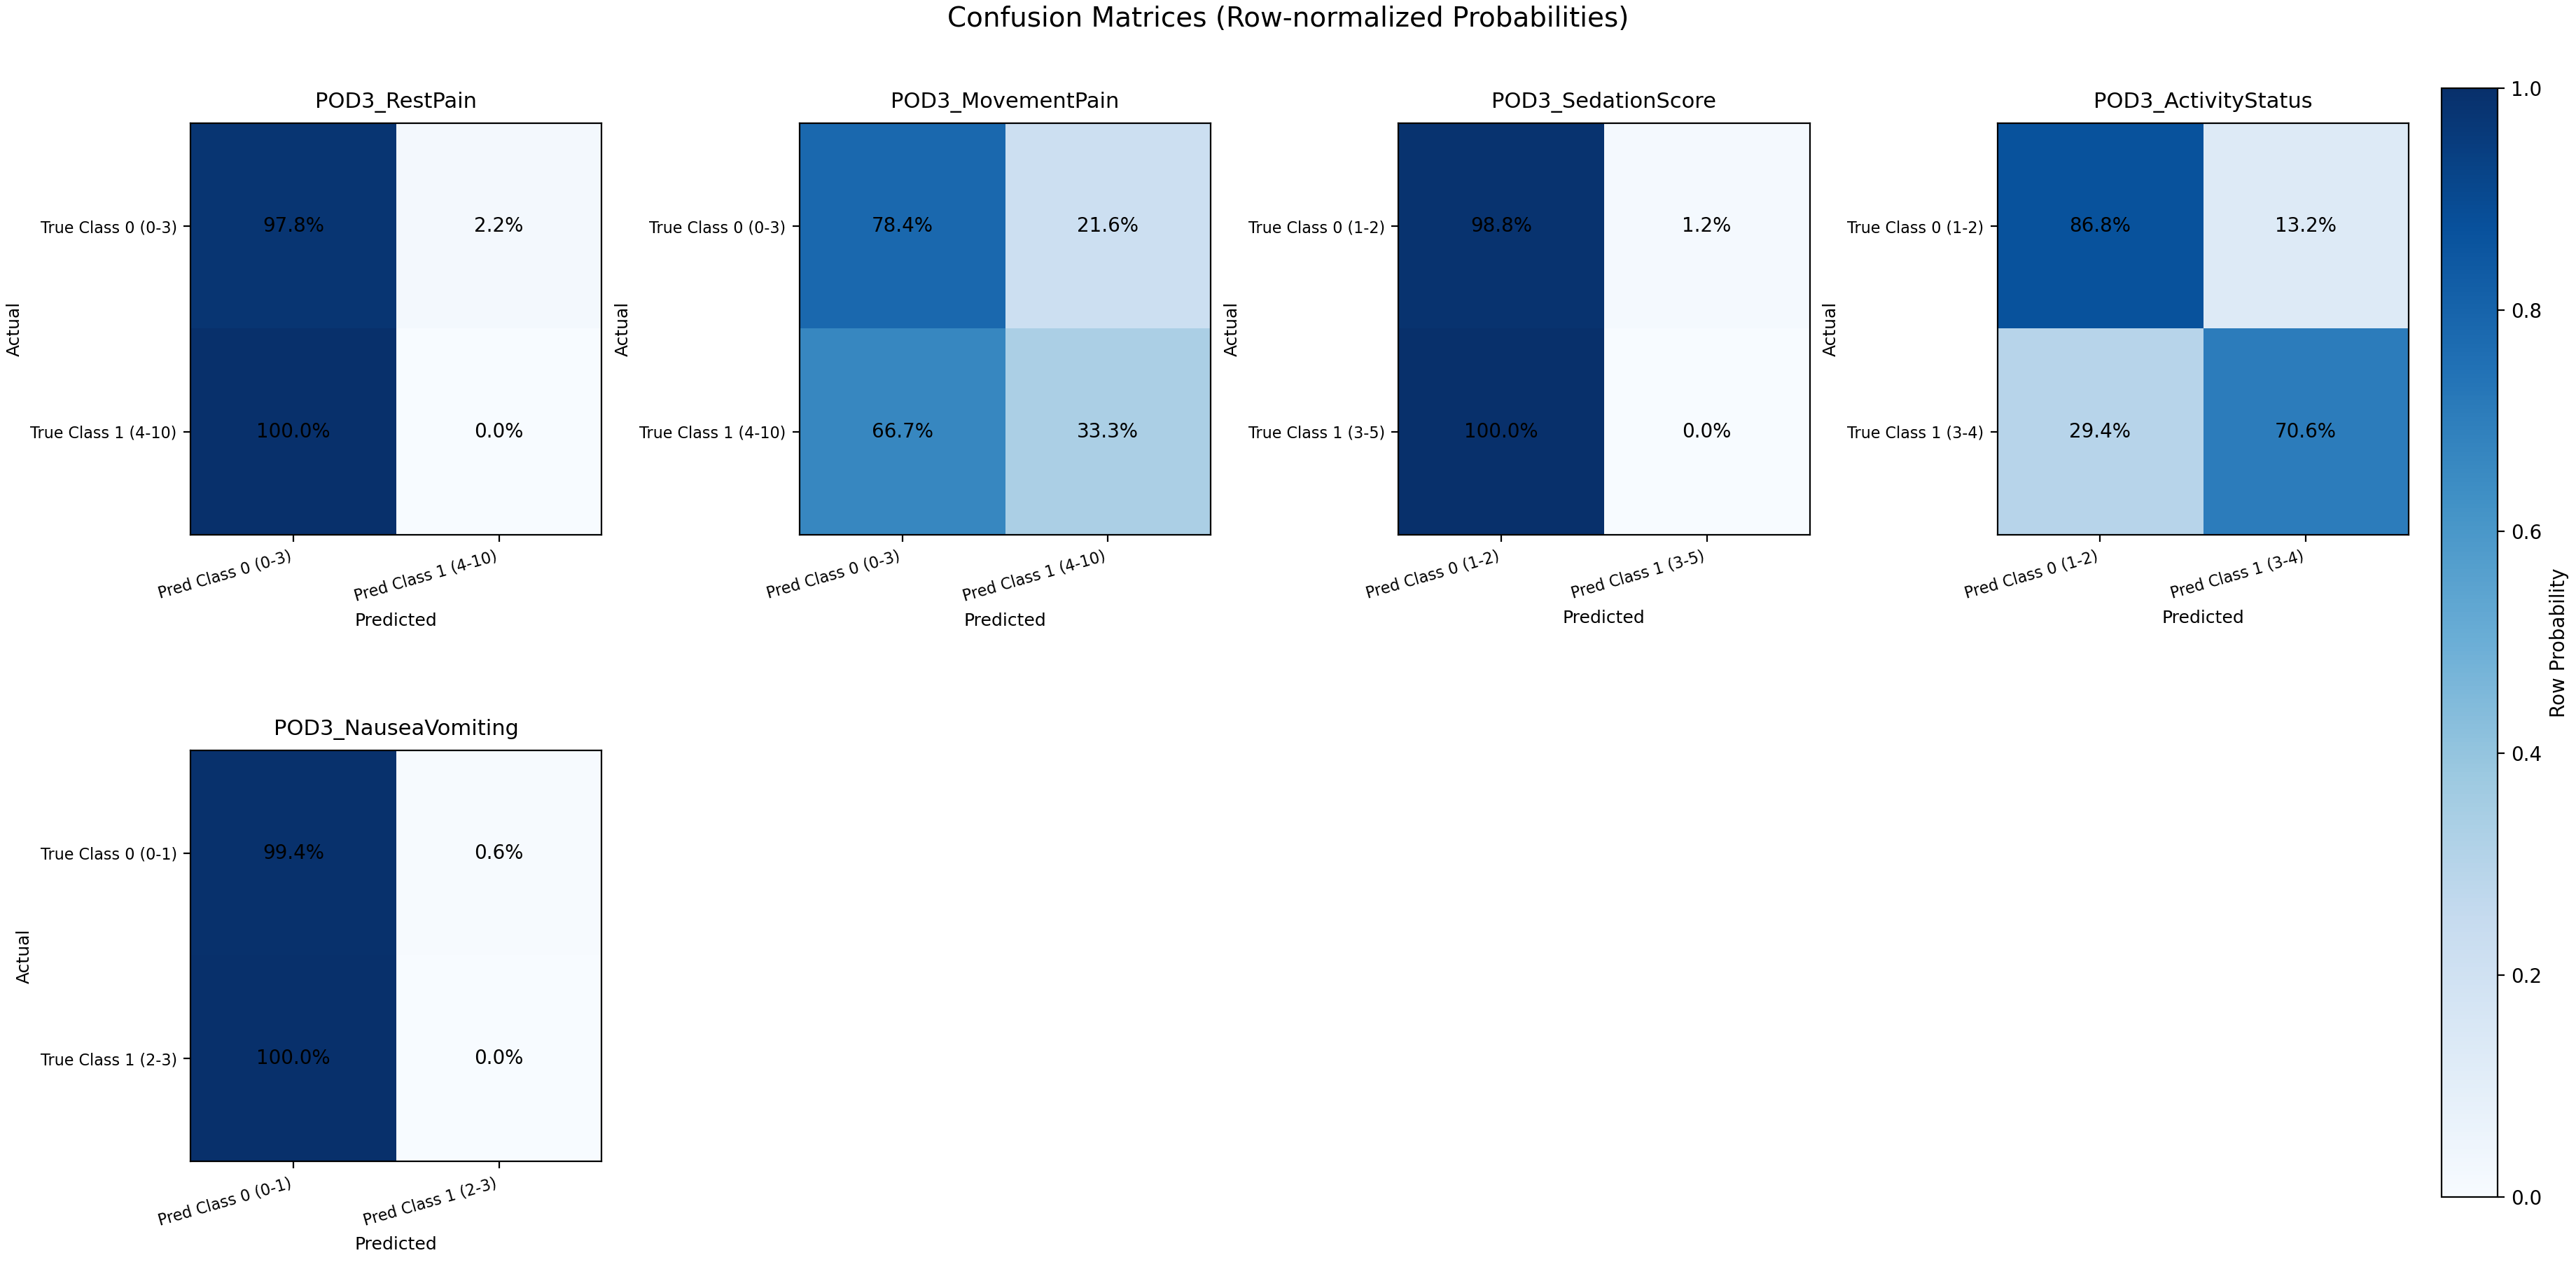

Source data for this figure (header and first rows):
target, class_0_label, class_1_label, p_true_low_pred_low, p_true_low_pred_high, p_true_high_pred_low, p_true_high_pred_high, count_true_low_pred_low, count_true_low_pred_high, count_true_high_pred_low, count_true_high_pred_high, auc, accuracy, precision, recall, specificity, fpr, f1, log_loss, brier
POD3_RestPain, Class 0 (0-3), Class 1 (4-10), 0.978, 0.02196, 1.0, 0.0, 490, 11, 3, 0, 0.5309, 0.9722, 0.0, 0.0, 0.978, 0.02196, 0.0, 0.2521, 0.06263
POD3_MovementPain, Class 0 (0-3), Class 1 (4-10), 0.7838, 0.2162, 0.6667, 0.3333, 388, 107, 6, 3, 0.6855, 0.7758, 0.02727, 0.3333, 0.7838, 0.2162, 0.05042, 0.9675, 0.2622
POD3_SedationScore, Class 0 (1-2), Class 1 (3-5), 0.988, 0.01195, 1.0, 0.0, 496, 6, 1, 0, 0.9841, 0.9861, 0.0, 0.0, 0.988, 0.01195, 0.0, 0.02427, 0.007296
POD3_ActivityStatus, Class 0 (1-2), Class 1 (3-4), 0.8681, 0.1319, 0.2937, 0.7063, 204, 31, 79, 190, 0.8591, 0.7817, 0.8597, 0.7063, 0.8681, 0.1319, 0.7755, 0.4702, 0.147
POD3_NauseaVomiting, Class 0 (0-1), Class 1 (2-3), 0.994, 0.005988, 1.0, 0.0, 498, 3, 2, 0, 0.6707, 0.9901, 0.0, 0.0, 0.994, 0.005988, 0.0, 0.0724, 0.01639
